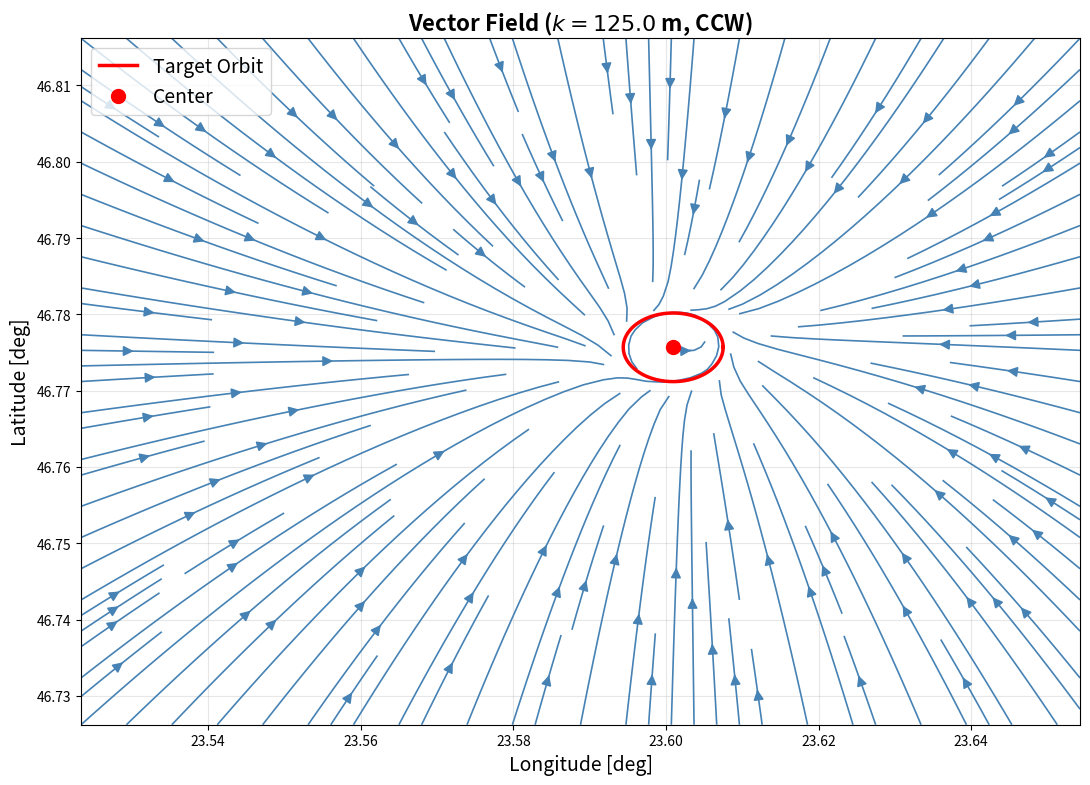
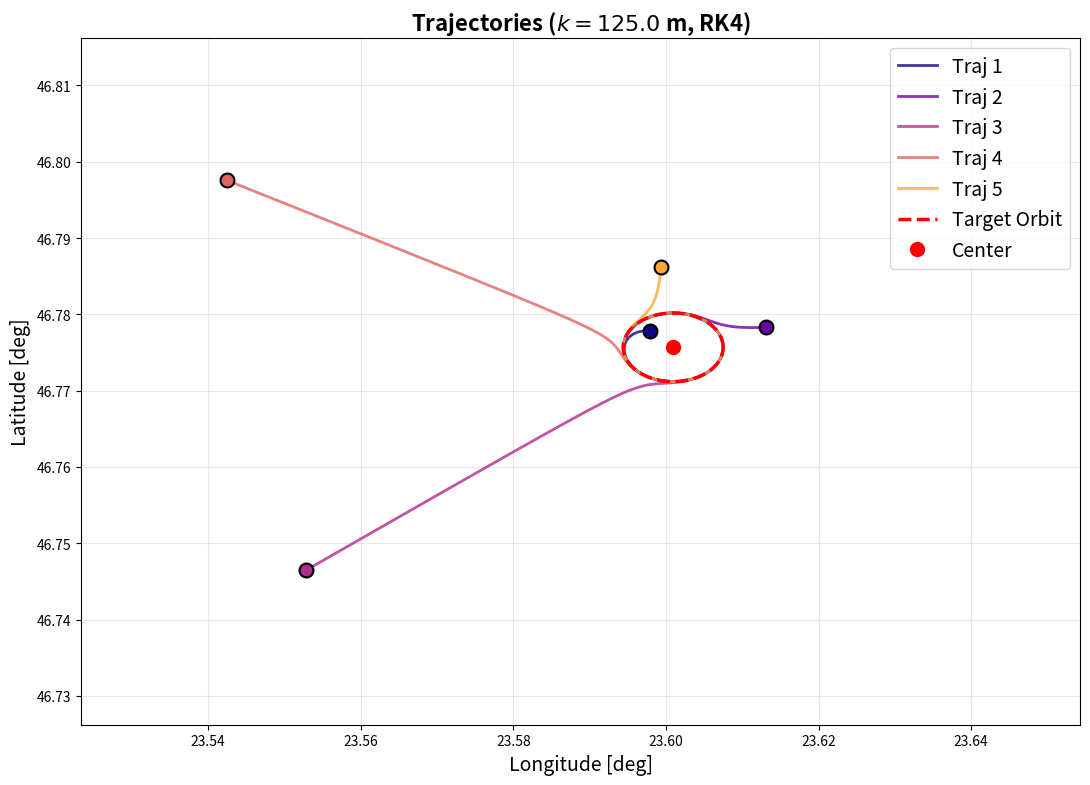

Write the Python code that produced these figures, in order.
import numpy as np
import matplotlib.pyplot as plt

#plt.rcParams['text.usetex'] = True
#plt.rcParams['font.size'] = 14
#plt.rcParams['font.family'] = 'serif'

# WGS-84
a = 6378137.0
f = 1 / 298.257223563
e2 = f * (2 - f)

def compute_radii(phi):
    sin_phi = np.sin(phi)
    denom = np.sqrt(1 - e2 * sin_phi**2)
    N = a / denom
    M = a * (1 - e2) / denom**3
    return N, M

# Parameters
lam_center_deg, phi_center_deg = 23.5888, 46.7712
lam_center = np.deg2rad(lam_center_deg)
phi_center = np.deg2rad(phi_center_deg)

N_ref, M_ref = compute_radii(phi_center)
offset_x = np.random.uniform(-1000, 1000)
offset_y = np.random.uniform(-1000, 1000)
lam_c = lam_center + offset_x / (N_ref * np.cos(phi_center))
phi_c = phi_center + offset_y / M_ref

R = 500
k = 0.25 * R
lam_orbit = 1
v = 20

box_size = 5000
lam_min = lam_center - box_size / (N_ref * np.cos(phi_center))
lam_max = lam_center + box_size / (N_ref * np.cos(phi_center))
phi_min = phi_center - box_size / M_ref
phi_max = phi_center + box_size / M_ref

# Vector Field
fig1, ax1 = plt.subplots(figsize=(11, 10))

n_grid = 40
lam_grid = np.linspace(lam_min, lam_max, n_grid)
phi_grid = np.linspace(phi_min, phi_max, n_grid)
LAM, PHI = np.meshgrid(lam_grid, phi_grid)

U = np.zeros_like(LAM)
V = np.zeros_like(PHI)

for i in range(n_grid):
    for j in range(n_grid):
        lam = LAM[i, j]
        phi = PHI[i, j]
        
        N, M = compute_radii(phi)
        x = N * np.cos(phi) * lam
        y = M * phi
        x_c = N * np.cos(phi) * lam_c
        y_c = M * phi_c
        
        dx = x - x_c
        dy = y - y_c
        
        r = np.sqrt(dx**2 + dy**2)
        theta = np.arctan2(-dx, -dy)
        
        psi = theta + lam_orbit * (np.arctan((R - r) / k) + np.pi/2)
        # Stange ... -> something fishy with the tetha
        
        U[i, j] = np.sin(psi)
        V[i, j] = np.cos(psi)

LAM_deg = np.rad2deg(LAM)
PHI_deg = np.rad2deg(PHI)
lam_c_deg = np.rad2deg(lam_c)
phi_c_deg = np.rad2deg(phi_c)

ax1.streamplot(LAM_deg, PHI_deg, U, V, 
               density=1.5, color='steelblue', linewidth=1.2, arrowsize=1.5)

circle_lam = lam_c + R * np.cos(np.linspace(0, 2*np.pi, 200)) / (N_ref * np.cos(phi_c))
circle_phi = phi_c + R * np.sin(np.linspace(0, 2*np.pi, 200)) / M_ref
ax1.plot(np.rad2deg(circle_lam), np.rad2deg(circle_phi), 'r-', linewidth=2.5, label='Target Orbit')
ax1.plot(lam_c_deg, phi_c_deg, 'ro', markersize=10, label='Center', zorder=5)

ax1.set_xlabel(r'Longitude [deg]', fontsize=14)
ax1.set_ylabel(r'Latitude [deg]', fontsize=14)
ax1.set_title(r'Vector Field ($k = ' + f'{k:.1f}' + r'$ m, CCW)', fontsize=16, fontweight='bold')
ax1.legend(fontsize=14)
ax1.grid(True, alpha=0.3)
ax1.set_xlim(np.rad2deg(lam_min), np.rad2deg(lam_max))
ax1.set_ylim(np.rad2deg(phi_min), np.rad2deg(phi_max))
ax1.set_aspect('equal')
plt.tight_layout()
plt.savefig('vector_field.png', dpi=150, bbox_inches='tight')

# Trajectories with RK4
fig2, ax2 = plt.subplots(figsize=(11, 10))

np.random.seed(42)
n_traj = 5

for traj_id in range(n_traj):
    if traj_id == 0:
        angle = np.random.uniform(0, 2*np.pi)
        radius = np.random.uniform(50, R * 0.7)
        start_x_local = radius * np.cos(angle)
        start_y_local = radius * np.sin(angle)
        
        lam = lam_c + start_x_local / (N_ref * np.cos(phi_c))
        phi = phi_c + start_y_local / M_ref
    else:
        start_offset_x = np.random.uniform(-4000, 4000)
        start_offset_y = np.random.uniform(-4000, 4000)
        lam = lam_center + start_offset_x / (N_ref * np.cos(phi_center))
        phi = phi_center + start_offset_y / M_ref
    
    lam_traj = [lam]
    phi_traj = [phi]
    
    dt = 0.5
    t_max = 800
    n_steps = int(t_max / dt)
    
    for step in range(n_steps):
        def f(lam_i, phi_i):
            N, M = compute_radii(phi_i)
            x = N * np.cos(phi_i) * lam_i
            y = M * phi_i
            x_c = N * np.cos(phi_i) * lam_c
            y_c = M * phi_i_c
            
            dx = x - x_c
            dy = y - y_c
            r = np.sqrt(dx**2 + dy**2)
            theta = np.arctan2(-dx, -dy)
            
            psi = theta + lam_orbit * (np.arctan((R - r) / k) + np.pi/2)
            
            dlam_dt = v * np.sin(psi) / (N * np.cos(phi_i))
            dphi_dt = v * np.cos(psi) / M
            
            return dlam_dt, dphi_dt
        
        phi_i_c = phi_c
        
        k1_lam, k1_phi = f(lam, phi)
        k2_lam, k2_phi = f(lam + 0.5*dt*k1_lam, phi + 0.5*dt*k1_phi)
        k3_lam, k3_phi = f(lam + 0.5*dt*k2_lam, phi + 0.5*dt*k2_phi)
        k4_lam, k4_phi = f(lam + dt*k3_lam, phi + dt*k3_phi)
        
        lam = lam + (dt/6) * (k1_lam + 2*k2_lam + 2*k3_lam + k4_lam)
        phi = phi + (dt/6) * (k1_phi + 2*k2_phi + 2*k3_phi + k4_phi)
        
        lam_traj.append(lam)
        phi_traj.append(phi)
        
        N, M = compute_radii(phi)
        x = N * np.cos(phi) * lam
        y = M * phi
        x_c = N * np.cos(phi) * lam_c
        y_c = M * phi_c
        r = np.sqrt((x-x_c)**2 + (y-y_c)**2)
        
        if step > 200 and abs(r - R) < 5:
            if step > 400:
                break
    
    color = plt.cm.plasma(traj_id / n_traj)
    ax2.plot(np.rad2deg(lam_traj), np.rad2deg(phi_traj), 
             color=color, linewidth=2, label=f'Traj {traj_id+1}', alpha=0.8)
    ax2.plot(np.rad2deg(lam_traj[0]), np.rad2deg(phi_traj[0]), 
             'o', color=color, markersize=10, markeredgecolor='black', markeredgewidth=1.5)

ax2.plot(np.rad2deg(circle_lam), np.rad2deg(circle_phi), 'r--', linewidth=2.5, label='Target Orbit')
ax2.plot(lam_c_deg, phi_c_deg, 'ro', markersize=10, label='Center', zorder=5)

ax2.set_xlabel(r'Longitude [deg]', fontsize=14)
ax2.set_ylabel(r'Latitude [deg]', fontsize=14)
ax2.set_title(r'Trajectories ($k = ' + f'{k:.1f}' + r'$ m, RK4)', fontsize=16, fontweight='bold')
ax2.legend(fontsize=14)
ax2.grid(True, alpha=0.3)
ax2.set_xlim(np.rad2deg(lam_min), np.rad2deg(lam_max))
ax2.set_ylim(np.rad2deg(phi_min), np.rad2deg(phi_max))
ax2.set_aspect('equal')
plt.tight_layout()
plt.savefig('trajectories.png', dpi=150, bbox_inches='tight')

plt.show()
